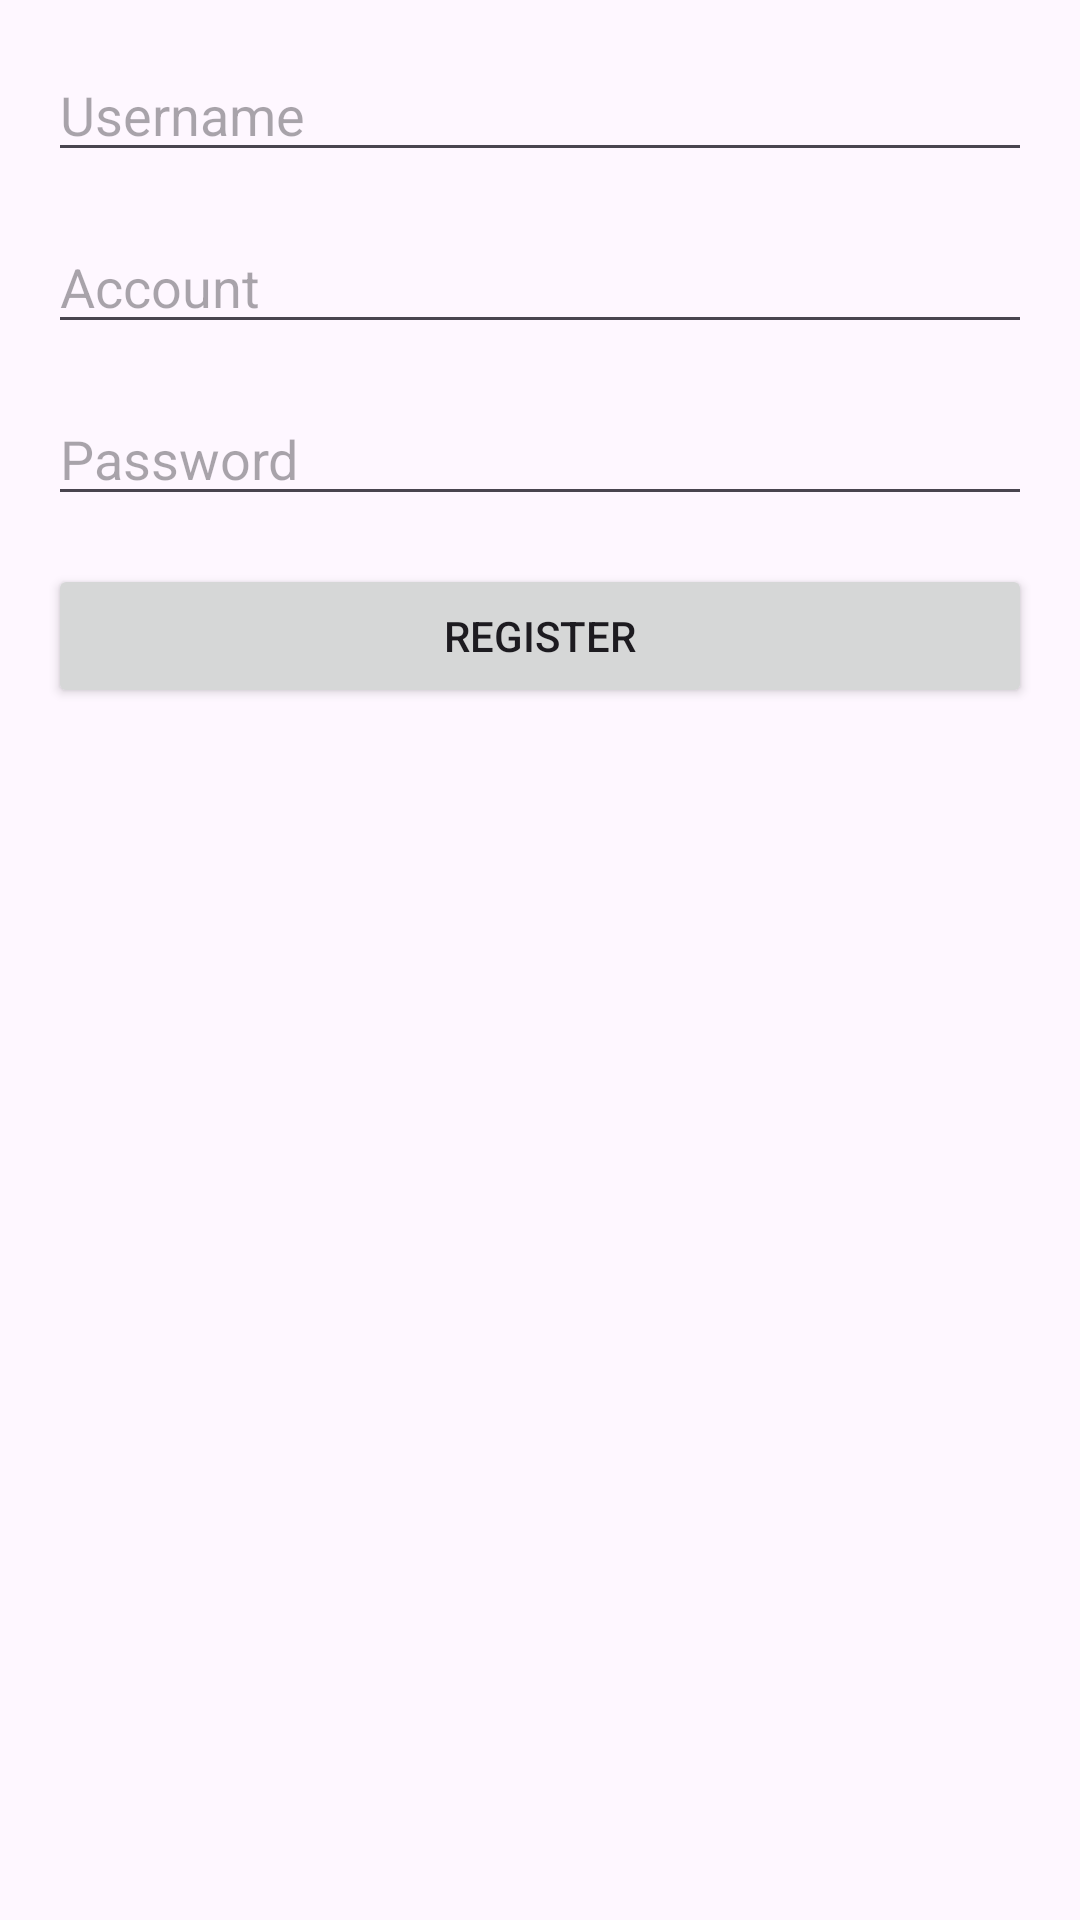

Here is an Android app screen rendered from its layout file. Give the layout XML and the strings, colors and styles it references.
<!-- AndroidManifest.xml: application theme Theme.WelcomateService -->
<!-- res/layout/activity_admin_register.xml -->
<?xml version="1.0" encoding="utf-8"?>
<LinearLayout
    xmlns:android="http://schemas.android.com/apk/res/android"
    android:layout_width="match_parent"
    android:layout_height="match_parent"
    android:orientation="vertical"
    android:padding="16dp">

    <EditText
        android:id="@+id/etUsername"
        android:layout_width="match_parent"
        android:layout_height="wrap_content"
        android:hint="Username"
        android:layout_marginBottom="16dp" />

    <EditText
        android:id="@+id/etAccount"
        android:layout_width="match_parent"
        android:layout_height="wrap_content"
        android:hint="Account"
        android:layout_marginBottom="16dp" />

    <EditText
        android:id="@+id/etPassword"
        android:layout_width="match_parent"
        android:layout_height="wrap_content"
        android:hint="Password"
        android:inputType="textPassword"
        android:layout_marginBottom="16dp" />

    <Button
        android:id="@+id/btnRegister"
        android:layout_width="match_parent"
        android:layout_height="wrap_content"
        android:text="Register"
        android:layout_gravity="center_horizontal" />
</LinearLayout>
<!-- resources referenced by this layout -->
<resources>
  <style name="Theme.WelcomateService" parent="Base.Theme.WelcomateService" />
  <style name="Base.Theme.WelcomateService" parent="Theme.Material3.DayNight.NoActionBar">
          
          
      </style>
</resources>
